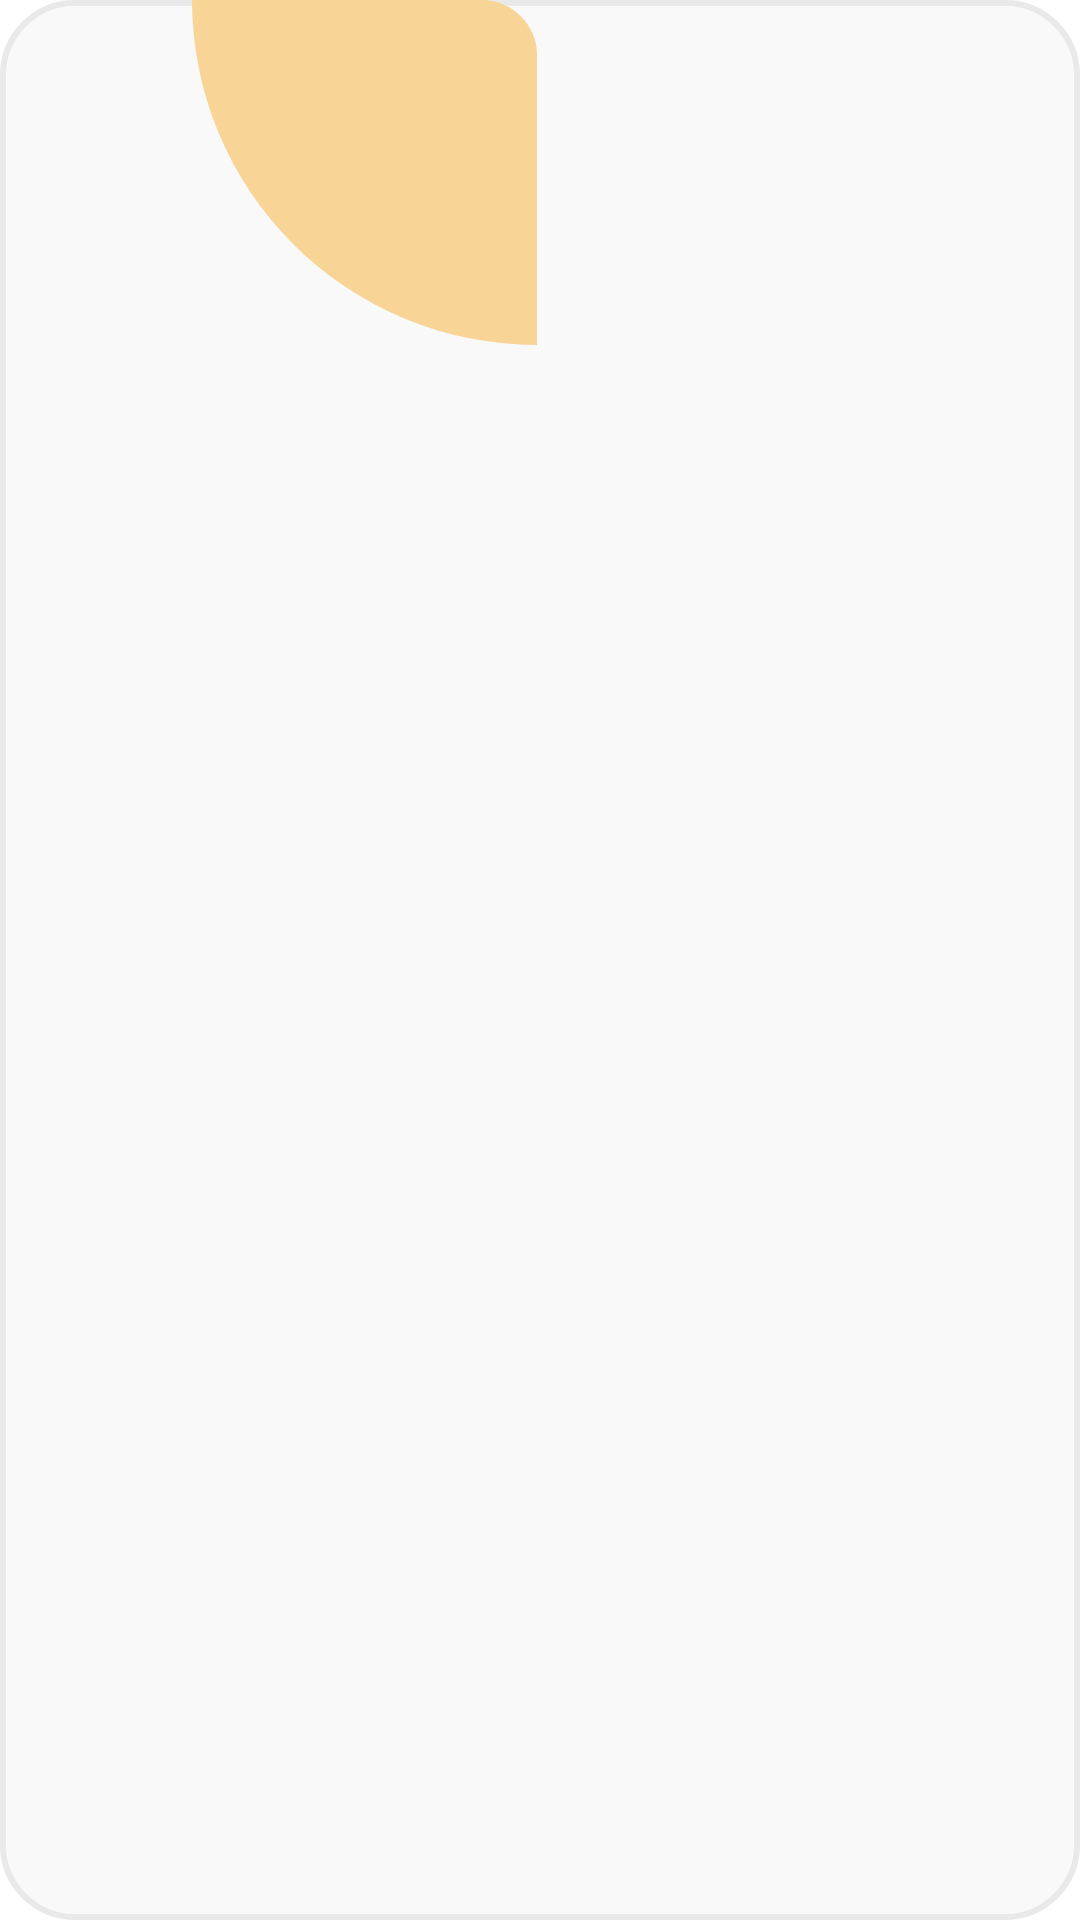

Layout XML and referenced resources for this Android screen:
<!-- AndroidManifest.xml: application theme Theme.ProjectCuoiKhoa -->
<!-- res/layout/layout_item_grid.xml -->
<?xml version="1.0" encoding="utf-8"?>
<LinearLayout xmlns:android="http://schemas.android.com/apk/res/android"
    xmlns:app="http://schemas.android.com/apk/res-auto"
    android:id="@+id/lnProduct"
    android:layout_width="180dp"
    android:layout_height="wrap_content"
    android:layout_margin="8dp"
    android:orientation="vertical">


    <FrameLayout
        android:layout_width="match_parent"
        android:layout_height="match_parent"
        android:background="@drawable/border_item">

        <androidx.constraintlayout.widget.ConstraintLayout
            android:layout_width="match_parent"
            android:layout_height="match_parent">

            <FrameLayout
                android:layout_width="115dp"
                android:layout_height="115dp"
                android:background="@drawable/border_circle2"
                app:layout_constraintBottom_toTopOf="@id/guideline8"
                app:layout_constraintStart_toStartOf="@id/guideline7" />

            <androidx.constraintlayout.widget.Guideline
                android:id="@+id/guideline7"
                android:layout_width="wrap_content"
                android:layout_height="wrap_content"
                android:orientation="vertical"
                app:layout_constraintGuide_begin="64dp" />

            <androidx.constraintlayout.widget.Guideline
                android:id="@+id/guideline8"
                android:layout_width="wrap_content"
                android:layout_height="wrap_content"
                android:orientation="horizontal"
                app:layout_constraintGuide_begin="115dp" />
        </androidx.constraintlayout.widget.ConstraintLayout>

        <ImageView
            android:layout_gravity="center"
            android:id="@+id/imgProduct"
            android:layout_width="match_parent"
            android:layout_height="166dp"
            android:src="@drawable/ic_launcher_background" />

    </FrameLayout>

    <LinearLayout
        android:layout_width="match_parent"
        android:layout_height="wrap_content"
        android:background="@color/white"
        android:orientation="vertical"
        android:padding="4dp">

        <TextView
            android:id="@+id/tvName"
            android:layout_width="wrap_content"
            android:layout_height="wrap_content"
            android:layout_marginBottom="4dp"
            android:text="Name"
            android:textColor="@color/black"
            android:textSize="20sp"
            android:textStyle="bold"
            app:layout_constraintStart_toStartOf="parent"
            app:layout_constraintTop_toTopOf="parent" />

        <androidx.constraintlayout.widget.ConstraintLayout
            android:layout_width="match_parent"
            android:layout_height="wrap_content">

            <TextView
                android:id="@+id/tvPrice"
                android:layout_width="wrap_content"
                android:layout_height="wrap_content"
                android:layout_marginTop="2dp"
                android:gravity="center"
                android:text="$149.99"
                android:textColor="@color/black"
                android:textSize="20sp"
                android:textStyle=""
                app:layout_constraintStart_toStartOf="parent"
                app:layout_constraintTop_toTopOf="parent" />

            <ImageView
                android:id="@+id/btnLike"
                app:layout_constraintTop_toTopOf="parent"
                app:layout_constraintEnd_toEndOf="parent"
                android:layout_width="wrap_content"
                android:layout_height="wrap_content"
                android:layout_gravity="right"
                android:src="@drawable/ic_love"
                />
            <ImageView
                android:id="@+id/btnLikeCancel"
                app:layout_constraintTop_toTopOf="parent"
                app:layout_constraintEnd_toEndOf="parent"
                android:layout_width="wrap_content"
                android:layout_height="wrap_content"
                android:layout_gravity="right"
                android:src="@drawable/ic_loved"
                />
        </androidx.constraintlayout.widget.ConstraintLayout>

    </LinearLayout>

</LinearLayout>
<!-- resources referenced by this layout -->
<resources>
  <color name="black">#FF000000</color>
  <color name="white">#FFFFFFFF</color>
  <!-- drawable border_circle2 (drawable) -->
  <?xml version="1.0" encoding="utf-8"?>
  <selector xmlns:android="http://schemas.android.com/apk/res/android">
      <item>
          <shape android:shape="rectangle">
              <solid android:color="#F8D496"/>
              <corners android:topLeftRadius="0dp"
                  android:topRightRadius="64dp"
                  android:bottomRightRadius="0dp"
                  android:bottomLeftRadius="400dp"/>
          </shape>
      </item>
  </selector>
  <!-- drawable border_item (drawable) -->
  <?xml version="1.0" encoding="utf-8"?>
  <selector xmlns:android="http://schemas.android.com/apk/res/android">
      <item>
          <shape android:shape="rectangle">
              <solid android:color="@color/primary_bg"/>
              <stroke android:color="#E9E9E9" android:width="2dp"/>
              <corners android:radius="24dp"/>
          </shape>
      </item>
  </selector>
  <!-- drawable ic_love (drawable-anydpi) -->
  <vector xmlns:android="http://schemas.android.com/apk/res/android"
      android:width="30dp"
      android:height="30dp"
      android:viewportWidth="24"
      android:viewportHeight="24"
      android:tint="#000000"
      android:alpha="0.8">
    <path
        android:fillColor="@android:color/white"
        android:pathData="M16.5,3c-1.74,0 -3.41,0.81 -4.5,2.09C10.91,3.81 9.24,3 7.5,3 4.42,3 2,5.42 2,8.5c0,3.78 3.4,6.86 8.55,11.54L12,21.35l1.45,-1.32C18.6,15.36 22,12.28 22,8.5 22,5.42 19.58,3 16.5,3zM12.1,18.55l-0.1,0.1 -0.1,-0.1C7.14,14.24 4,11.39 4,8.5 4,6.5 5.5,5 7.5,5c1.54,0 3.04,0.99 3.57,2.36h1.87C13.46,5.99 14.96,5 16.5,5c2,0 3.5,1.5 3.5,3.5 0,2.89 -3.14,5.74 -7.9,10.05z"/>
  </vector>
  <!-- drawable ic_loved (drawable-anydpi) -->
  <vector xmlns:android="http://schemas.android.com/apk/res/android"
      android:width="30dp"
      android:height="30dp"
      android:viewportWidth="24"
      android:viewportHeight="24"
      android:tint="#FF0000"
      android:alpha="0.8">
    <path
        android:fillColor="@android:color/white"
        android:pathData="M12,21.35l-1.45,-1.32C5.4,15.36 2,12.28 2,8.5 2,5.42 4.42,3 7.5,3c1.74,0 3.41,0.81 4.5,2.09C13.09,3.81 14.76,3 16.5,3 19.58,3 22,5.42 22,8.5c0,3.78 -3.4,6.86 -8.55,11.54L12,21.35z"/>
  </vector>
  <style name="Theme.ProjectCuoiKhoa" parent="Theme.MaterialComponents.DayNight.DarkActionBar">
          
          <item name="colorPrimary">@color/purple_500</item>
          <item name="colorPrimaryVariant">@color/purple_700</item>
          <item name="colorOnPrimary">@color/white</item>
          
          <item name="colorSecondary">@color/teal_200</item>
          <item name="colorSecondaryVariant">@color/teal_700</item>
          <item name="colorOnSecondary">@color/black</item>
          
          <item name="android:statusBarColor">?attr/colorPrimaryVariant</item>
          
      </style>
  <color name="primary_bg">#F9F9F9</color>
  <color name="purple_500">#FF6200EE</color>
  <color name="purple_700">#FF3700B3</color>
  <color name="teal_200">#FF03DAC5</color>
  <color name="teal_700">#FF018786</color>
</resources>
